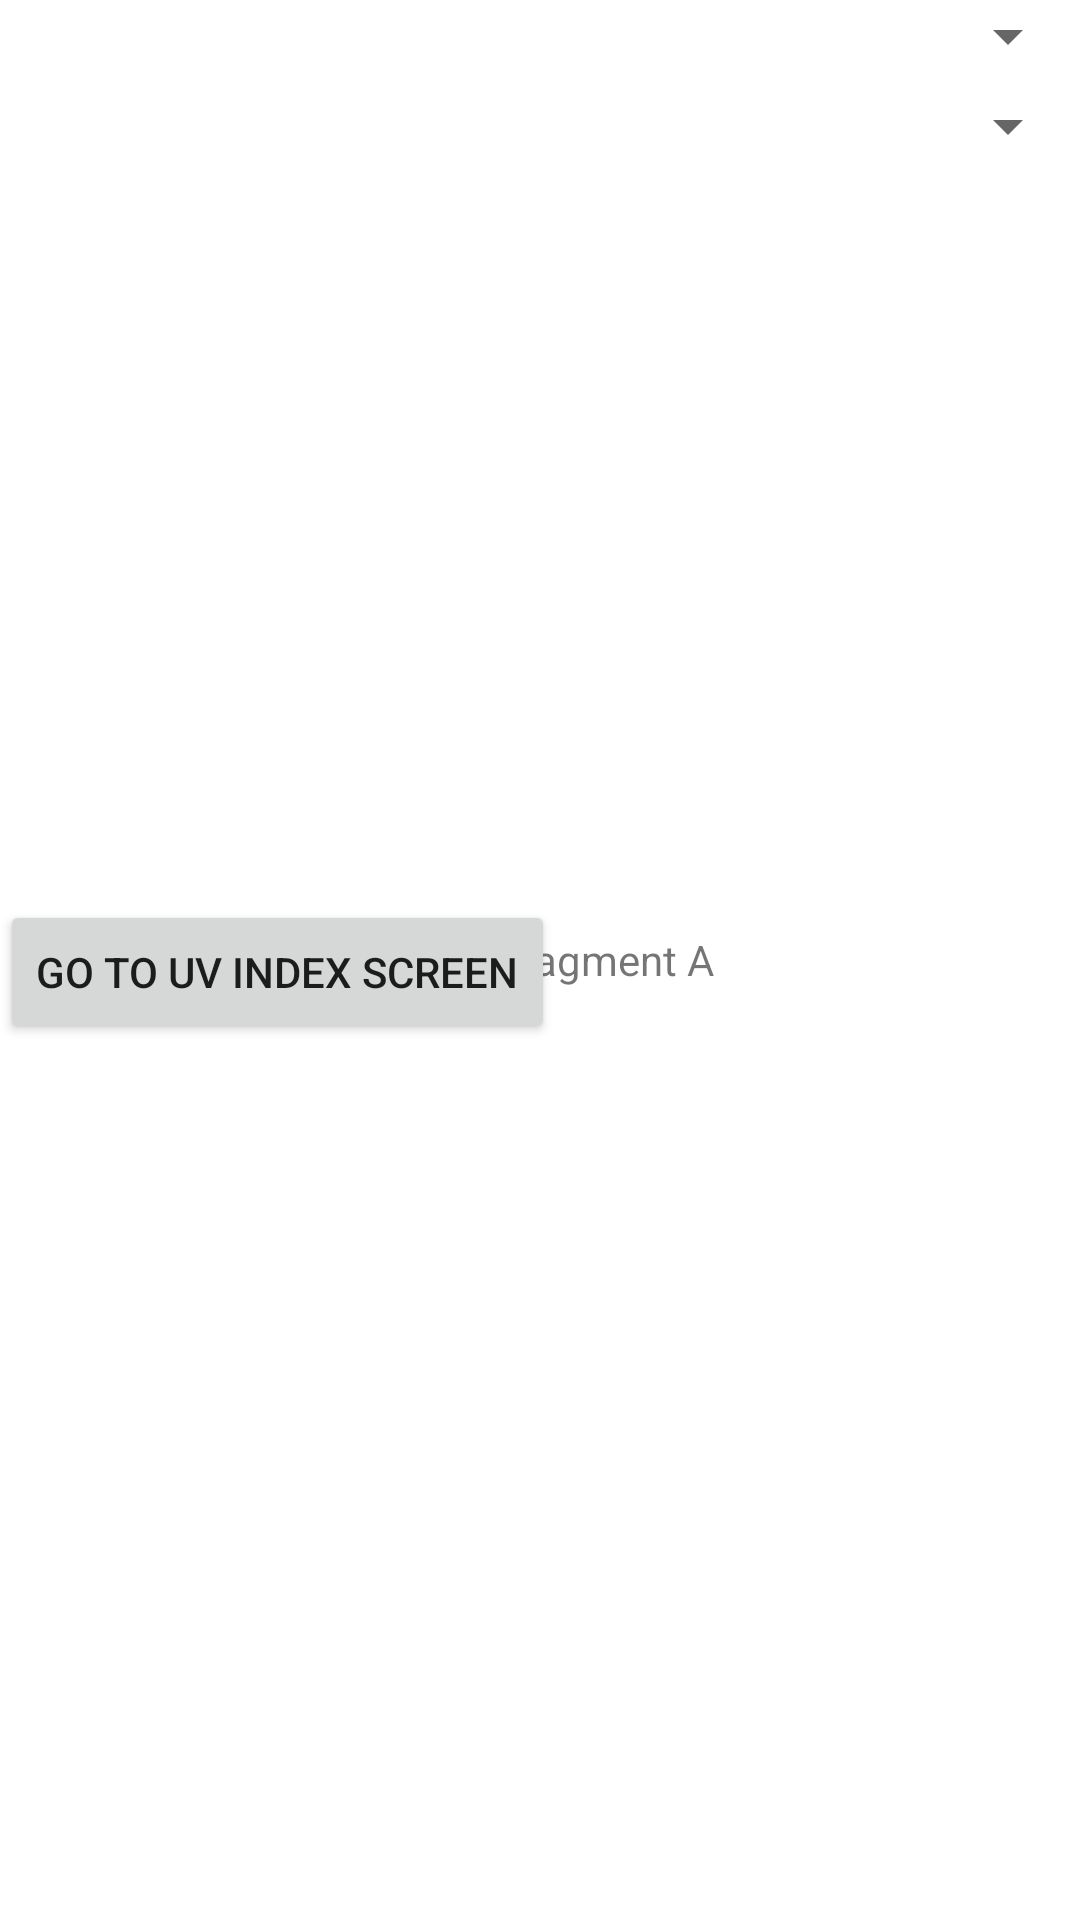

Write the Android layout XML for this screen, with the resource values it uses.
<!-- AndroidManifest.xml: application theme Theme.SunSmartFamily -->
<!-- res/layout/fragment_a001.xml -->
<?xml version="1.0" encoding="utf-8"?>
<FrameLayout
    xmlns:android="http://schemas.android.com/apk/res/android"
    xmlns:tools="http://schemas.android.com/tools"
    android:layout_width="match_parent"
    android:layout_height="match_parent"
    tools:context=".AFragment">

    
    <TextView
        android:layout_width="wrap_content"
        android:layout_height="wrap_content"
        android:text="This is Fragment A"
        android:layout_gravity="center" />

    <Button
        android:id="@+id/gotoUVIndexScreenButton"
        android:layout_width="wrap_content"
        android:layout_height="wrap_content"
        android:text="Go to UV Index Screen"
        android:layout_marginTop="300dp"
        android:layout_centerInParent="true"/>


    <Spinner
        android:id="@+id/spinner_suburb"
        android:layout_width="match_parent"
        android:layout_height="wrap_content"
        android:layout_marginTop="30dp"


        />

    <Spinner
        android:id="@+id/spinner_state"
        android:layout_width="match_parent"
        android:layout_height="wrap_content"

        />

</FrameLayout>
<!-- resources referenced by this layout -->
<resources>
  <style name="Theme.SunSmartFamily" parent="Theme.MaterialComponents.DayNight.DarkActionBar">
          
          <item name="colorPrimary">@color/purple_500</item>
          <item name="colorPrimaryVariant">@color/purple_700</item>
          <item name="colorOnPrimary">@color/white</item>
          
          <item name="colorSecondary">@color/teal_200</item>
          <item name="colorSecondaryVariant">@color/teal_700</item>
          <item name="colorOnSecondary">@color/black</item>
          
          <item name="android:statusBarColor">?attr/colorPrimaryVariant</item>
          
      </style>
  <!-- not gathered from this repository: default colours our renderer supplied (Android Studio template values) -->
  <color name="purple_500">#FF6200EE</color>
  <color name="purple_700">#FF3700B3</color>
  <color name="teal_200">#FF03DAC5</color>
  <color name="teal_700">#FF018786</color>
  <color name="black">#FF000000</color>
  <color name="white">#FFFFFFFF</color>
</resources>
